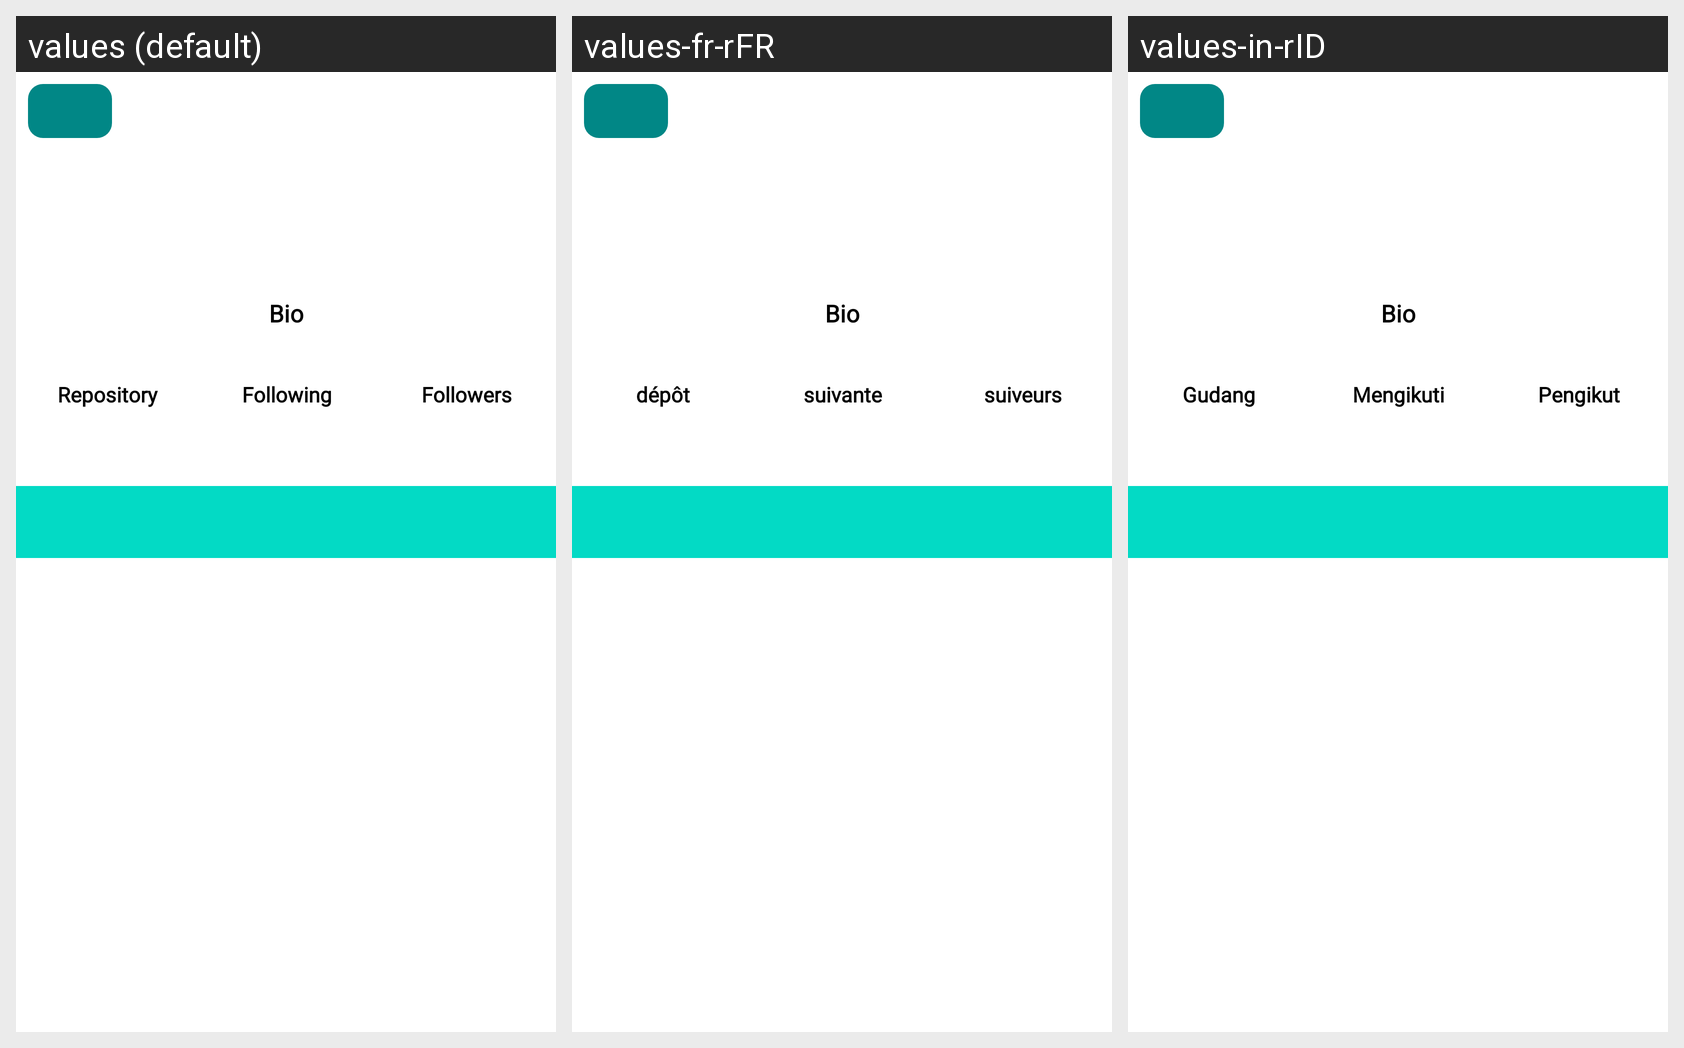

Locale-by-locale string values for the Android screen shown in this grid:
Android screen res/layout/activity_detail.xml rendered under 3 locales, left to right: values (default), values-fr-rFR, values-in-rID. Device: Nexus 5 (rendered at 1080×1920; each locale shown at half size, 540×960, under a caption strip naming it); theme Theme.Githab_User.
Strings drawn on this screen, with the default value and each locale's value (text and hints the layout hard-codes, and strings that could not be matched under every locale, appear in the picture but are not listed):

bio
  values: Bio
  values-fr-rFR: Bio
  values-in-rID: Bio

following
  values: Following
  values-fr-rFR: suivante
  values-in-rID: Mengikuti

followers
  values: Followers
  values-fr-rFR: suiveurs
  values-in-rID: Pengikut

repository
  values: Repository
  values-fr-rFR: dépôt
  values-in-rID: Gudang
